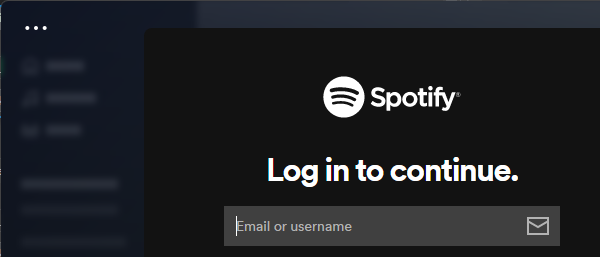
Workflow: Spotify Log in

Step 1: Open Application 'spotify.exe  Spotify' on the element in window 'Spotify' (spotify.exe)

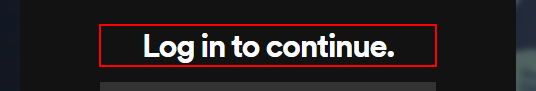
Step 2: find 'Log in to continue.'

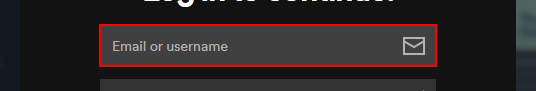
Step 3 [then]: type [SpotifuUsername] into the editable text 'Email or username'

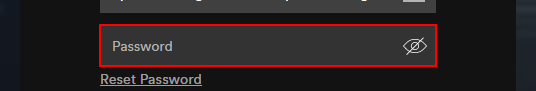
Step 4: type a value into the editable text 'Password'

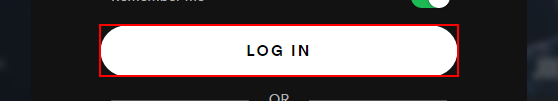
Step 5: click on the push button 'LOG IN'
